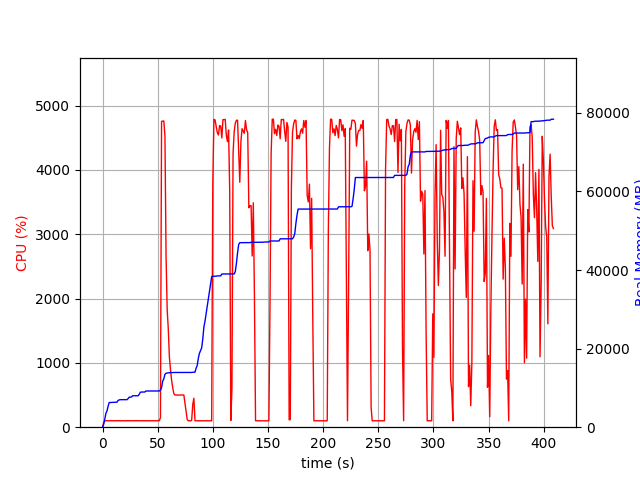

The file beside this chart, header and first rows:
elapsed_time, nproc, cpu, mem_real, mem_virtual
3.504753112792969e-05, 1, 0.0, 6.645, 3186
1.006, 1, 74.5, 715.2, 1688
2.013, 1, 99.3, 2009, 3656
3.022, 1, 99.2, 3499, 6536
4.03, 1, 101.1, 4137, 6786
5.037, 1, 99.3, 5333, 8578
6.044, 1, 99.3, 6271, 10738
7.052, 1, 102.2, 6281, 10738
8.06, 1, 100.2, 6295, 10738
9.068, 1, 99.3, 6307, 10738
10.08, 1, 100.0, 6307, 10738
11.09, 1, 100.0, 6319, 10738
12.1, 1, 101.1, 6323, 10738
13.11, 1, 100.0, 6367, 10750
14.12, 1, 101.9, 6813, 10750
15.13, 1, 100.1, 6941, 10750
16.14, 1, 98.9, 7007, 10750
17.15, 1, 101.1, 7007, 10750
18.16, 1, 100.0, 7007, 10750
19.17, 1, 100.0, 7007, 10750
20.17, 1, 100.1, 7007, 10750
21.18, 1, 99.1, 7007, 10750
22.19, 1, 103.0, 7007, 10750
23.2, 1, 99.1, 7301, 10750
24.21, 1, 102.1, 7649, 10750
25.22, 1, 100.0, 7649, 10750
26.23, 1, 100.0, 7681, 10750
27.24, 1, 101.0, 8005, 13310
28.25, 1, 100.1, 8005, 13310
29.26, 1, 100.1, 8005, 13310
30.27, 1, 102.0, 8005, 13310
31.28, 1, 100.1, 8005, 13310
32.29, 1, 101.1, 8005, 13310
33.3, 1, 100.0, 8397, 13310
34.31, 1, 100.0, 8901, 13310
35.32, 1, 99.9, 8949, 13310
36.33, 1, 99.1, 8949, 13310
37.34, 1, 102.0, 8957, 13310
38.35, 1, 100.1, 8957, 13310
39.36, 1, 99.0, 9213, 13310
40.37, 1, 102.1, 9213, 13310
41.38, 1, 100.0, 9213, 13310
42.39, 1, 99.9, 9217, 13310
43.4, 1, 100.0, 9217, 13310
44.41, 1, 100.1, 9217, 13310
45.42, 1, 101.0, 9219, 13310
46.43, 1, 100.1, 9219, 13310
47.44, 1, 100.0, 9219, 13310
48.44, 1, 99.1, 9219, 13310
49.45, 1, 100.1, 9219, 13310
50.46, 1, 101.9, 9219, 13310
51.47, 1, 101.1, 9219, 13310
52.48, 1, 147.6, 9453, 16869
53.51, 1, 4754, 10081, 17497
54.53, 1, 4759, 11721, 19312
55.55, 1, 4761, 12305, 19958
56.58, 1, 4529, 13466, 21192
57.59, 1, 2660, 13728, 21466
58.6, 1, 1828, 13782, 21490
59.61, 1, 1526, 13850, 21602
... 344 more rows
